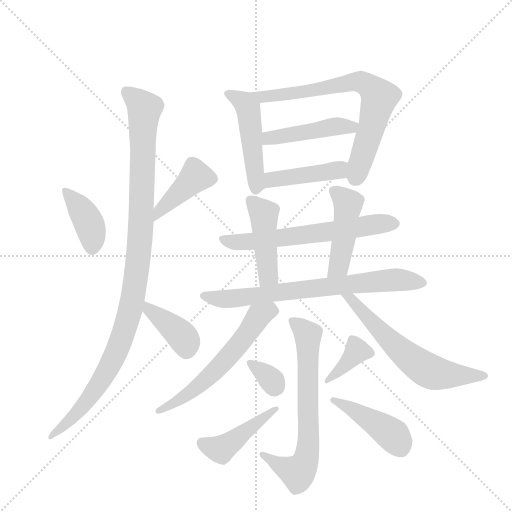
t = 0.00 s
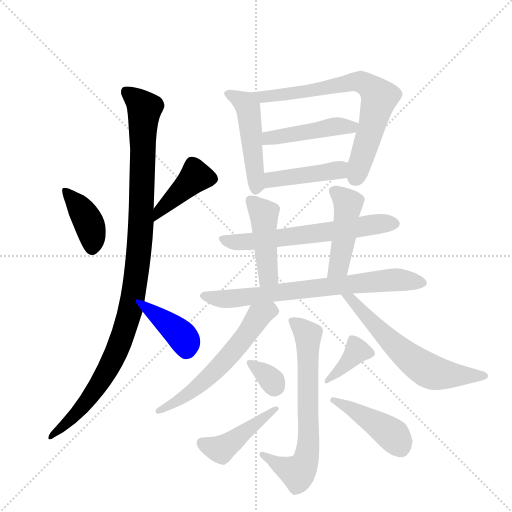
t = 2.61 s
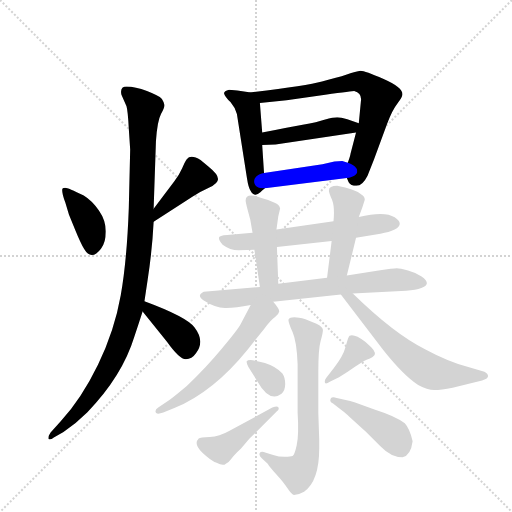
t = 5.21 s
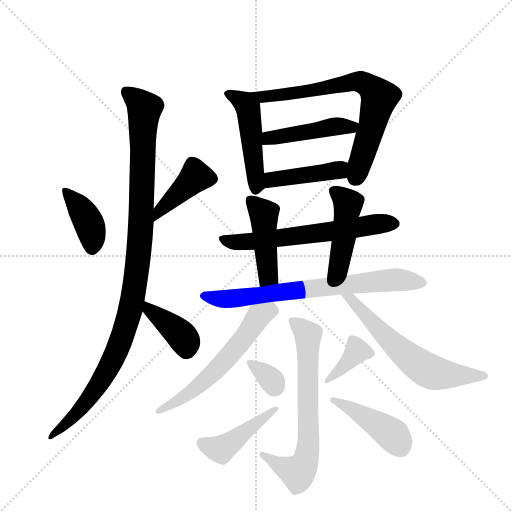
t = 7.82 s
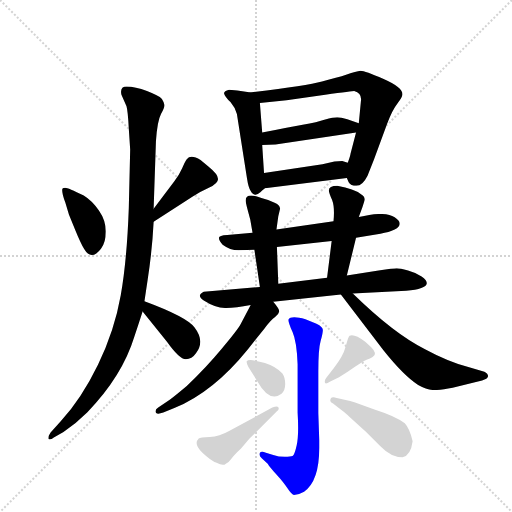
t = 10.42 s
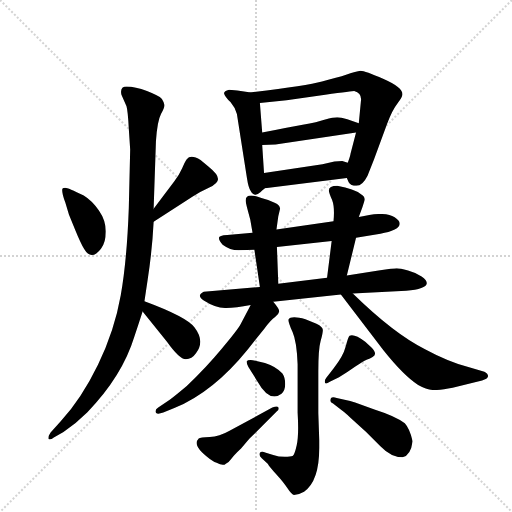
t = 13.03 s

The animated SVG that drew these frames (rendered in a browser with its animation timeline set to each time). Animation: 19 CSS @keyframes rules; one cycle of 13.03 s.

<svg version="1.1" viewBox="0 0 1024 1024" xmlns="http://www.w3.org/2000/svg">
  <g stroke="lightgray" stroke-dasharray="1,1" stroke-width="1" transform="scale(4, 4)">
    <line x1="0" y1="0" x2="256" y2="256"></line>
    <line x1="256" y1="0" x2="0" y2="256"></line>
    <line x1="128" y1="0" x2="128" y2="256"></line>
    <line x1="0" y1="128" x2="256" y2="128"></line>
  </g>
  <g transform="scale(0.92, -0.92) translate(60, -900)">
    <style type="text/css">
      
        @keyframes keyframes0 {
          from {
            stroke: blue;
            stroke-dashoffset: 397;
            stroke-width: 128;
          }
          56% {
            animation-timing-function: step-end;
            stroke: blue;
            stroke-dashoffset: 0;
            stroke-width: 128;
          }
          to {
            stroke: black;
            stroke-width: 1024;
          }
        }
        #make-me-a-hanzi-animation-0 {
          animation: keyframes0 0.5730794270833334s both;
          animation-delay: 0s;
          animation-timing-function: linear;
        }
      
        @keyframes keyframes1 {
          from {
            stroke: blue;
            stroke-dashoffset: 419;
            stroke-width: 128;
          }
          58% {
            animation-timing-function: step-end;
            stroke: blue;
            stroke-dashoffset: 0;
            stroke-width: 128;
          }
          to {
            stroke: black;
            stroke-width: 1024;
          }
        }
        #make-me-a-hanzi-animation-1 {
          animation: keyframes1 0.5909830729166666s both;
          animation-delay: 0.5730794270833334s;
          animation-timing-function: linear;
        }
      
        @keyframes keyframes2 {
          from {
            stroke: blue;
            stroke-dashoffset: 1080;
            stroke-width: 128;
          }
          78% {
            animation-timing-function: step-end;
            stroke: blue;
            stroke-dashoffset: 0;
            stroke-width: 128;
          }
          to {
            stroke: black;
            stroke-width: 1024;
          }
        }
        #make-me-a-hanzi-animation-2 {
          animation: keyframes2 1.12890625s both;
          animation-delay: 1.1640625s;
          animation-timing-function: linear;
        }
      
        @keyframes keyframes3 {
          from {
            stroke: blue;
            stroke-dashoffset: 392;
            stroke-width: 128;
          }
          56% {
            animation-timing-function: step-end;
            stroke: blue;
            stroke-dashoffset: 0;
            stroke-width: 128;
          }
          to {
            stroke: black;
            stroke-width: 1024;
          }
        }
        #make-me-a-hanzi-animation-3 {
          animation: keyframes3 0.5690104166666666s both;
          animation-delay: 2.29296875s;
          animation-timing-function: linear;
        }
      
        @keyframes keyframes4 {
          from {
            stroke: blue;
            stroke-dashoffset: 489;
            stroke-width: 128;
          }
          61% {
            animation-timing-function: step-end;
            stroke: blue;
            stroke-dashoffset: 0;
            stroke-width: 128;
          }
          to {
            stroke: black;
            stroke-width: 1024;
          }
        }
        #make-me-a-hanzi-animation-4 {
          animation: keyframes4 0.64794921875s both;
          animation-delay: 2.8619791666666665s;
          animation-timing-function: linear;
        }
      
        @keyframes keyframes5 {
          from {
            stroke: blue;
            stroke-dashoffset: 727;
            stroke-width: 128;
          }
          70% {
            animation-timing-function: step-end;
            stroke: blue;
            stroke-dashoffset: 0;
            stroke-width: 128;
          }
          to {
            stroke: black;
            stroke-width: 1024;
          }
        }
        #make-me-a-hanzi-animation-5 {
          animation: keyframes5 0.8416341145833334s both;
          animation-delay: 3.5099283854166665s;
          animation-timing-function: linear;
        }
      
        @keyframes keyframes6 {
          from {
            stroke: blue;
            stroke-dashoffset: 459;
            stroke-width: 128;
          }
          60% {
            animation-timing-function: step-end;
            stroke: blue;
            stroke-dashoffset: 0;
            stroke-width: 128;
          }
          to {
            stroke: black;
            stroke-width: 1024;
          }
        }
        #make-me-a-hanzi-animation-6 {
          animation: keyframes6 0.62353515625s both;
          animation-delay: 4.3515625s;
          animation-timing-function: linear;
        }
      
        @keyframes keyframes7 {
          from {
            stroke: blue;
            stroke-dashoffset: 431;
            stroke-width: 128;
          }
          58% {
            animation-timing-function: step-end;
            stroke: blue;
            stroke-dashoffset: 0;
            stroke-width: 128;
          }
          to {
            stroke: black;
            stroke-width: 1024;
          }
        }
        #make-me-a-hanzi-animation-7 {
          animation: keyframes7 0.6007486979166666s both;
          animation-delay: 4.97509765625s;
          animation-timing-function: linear;
        }
      
        @keyframes keyframes8 {
          from {
            stroke: blue;
            stroke-dashoffset: 634;
            stroke-width: 128;
          }
          67% {
            animation-timing-function: step-end;
            stroke: blue;
            stroke-dashoffset: 0;
            stroke-width: 128;
          }
          to {
            stroke: black;
            stroke-width: 1024;
          }
        }
        #make-me-a-hanzi-animation-8 {
          animation: keyframes8 0.7659505208333334s both;
          animation-delay: 5.575846354166667s;
          animation-timing-function: linear;
        }
      
        @keyframes keyframes9 {
          from {
            stroke: blue;
            stroke-dashoffset: 452;
            stroke-width: 128;
          }
          60% {
            animation-timing-function: step-end;
            stroke: blue;
            stroke-dashoffset: 0;
            stroke-width: 128;
          }
          to {
            stroke: black;
            stroke-width: 1024;
          }
        }
        #make-me-a-hanzi-animation-9 {
          animation: keyframes9 0.6178385416666666s both;
          animation-delay: 6.341796875s;
          animation-timing-function: linear;
        }
      
        @keyframes keyframes10 {
          from {
            stroke: blue;
            stroke-dashoffset: 460;
            stroke-width: 128;
          }
          60% {
            animation-timing-function: step-end;
            stroke: blue;
            stroke-dashoffset: 0;
            stroke-width: 128;
          }
          to {
            stroke: black;
            stroke-width: 1024;
          }
        }
        #make-me-a-hanzi-animation-10 {
          animation: keyframes10 0.6243489583333334s both;
          animation-delay: 6.959635416666667s;
          animation-timing-function: linear;
        }
      
        @keyframes keyframes11 {
          from {
            stroke: blue;
            stroke-dashoffset: 735;
            stroke-width: 128;
          }
          71% {
            animation-timing-function: step-end;
            stroke: blue;
            stroke-dashoffset: 0;
            stroke-width: 128;
          }
          to {
            stroke: black;
            stroke-width: 1024;
          }
        }
        #make-me-a-hanzi-animation-11 {
          animation: keyframes11 0.84814453125s both;
          animation-delay: 7.583984375s;
          animation-timing-function: linear;
        }
      
        @keyframes keyframes12 {
          from {
            stroke: blue;
            stroke-dashoffset: 592;
            stroke-width: 128;
          }
          66% {
            animation-timing-function: step-end;
            stroke: blue;
            stroke-dashoffset: 0;
            stroke-width: 128;
          }
          to {
            stroke: black;
            stroke-width: 1024;
          }
        }
        #make-me-a-hanzi-animation-12 {
          animation: keyframes12 0.7317708333333334s both;
          animation-delay: 8.43212890625s;
          animation-timing-function: linear;
        }
      
        @keyframes keyframes13 {
          from {
            stroke: blue;
            stroke-dashoffset: 624;
            stroke-width: 128;
          }
          67% {
            animation-timing-function: step-end;
            stroke: blue;
            stroke-dashoffset: 0;
            stroke-width: 128;
          }
          to {
            stroke: black;
            stroke-width: 1024;
          }
        }
        #make-me-a-hanzi-animation-13 {
          animation: keyframes13 0.7578125s both;
          animation-delay: 9.163899739583334s;
          animation-timing-function: linear;
        }
      
        @keyframes keyframes14 {
          from {
            stroke: blue;
            stroke-dashoffset: 691;
            stroke-width: 128;
          }
          69% {
            animation-timing-function: step-end;
            stroke: blue;
            stroke-dashoffset: 0;
            stroke-width: 128;
          }
          to {
            stroke: black;
            stroke-width: 1024;
          }
        }
        #make-me-a-hanzi-animation-14 {
          animation: keyframes14 0.8123372395833334s both;
          animation-delay: 9.921712239583334s;
          animation-timing-function: linear;
        }
      
        @keyframes keyframes15 {
          from {
            stroke: blue;
            stroke-dashoffset: 330;
            stroke-width: 128;
          }
          52% {
            animation-timing-function: step-end;
            stroke: blue;
            stroke-dashoffset: 0;
            stroke-width: 128;
          }
          to {
            stroke: black;
            stroke-width: 1024;
          }
        }
        #make-me-a-hanzi-animation-15 {
          animation: keyframes15 0.5185546875s both;
          animation-delay: 10.734049479166668s;
          animation-timing-function: linear;
        }
      
        @keyframes keyframes16 {
          from {
            stroke: blue;
            stroke-dashoffset: 449;
            stroke-width: 128;
          }
          59% {
            animation-timing-function: step-end;
            stroke: blue;
            stroke-dashoffset: 0;
            stroke-width: 128;
          }
          to {
            stroke: black;
            stroke-width: 1024;
          }
        }
        #make-me-a-hanzi-animation-16 {
          animation: keyframes16 0.6153971354166666s both;
          animation-delay: 11.252604166666668s;
          animation-timing-function: linear;
        }
      
        @keyframes keyframes17 {
          from {
            stroke: blue;
            stroke-dashoffset: 375;
            stroke-width: 128;
          }
          55% {
            animation-timing-function: step-end;
            stroke: blue;
            stroke-dashoffset: 0;
            stroke-width: 128;
          }
          to {
            stroke: black;
            stroke-width: 1024;
          }
        }
        #make-me-a-hanzi-animation-17 {
          animation: keyframes17 0.55517578125s both;
          animation-delay: 11.868001302083334s;
          animation-timing-function: linear;
        }
      
        @keyframes keyframes18 {
          from {
            stroke: blue;
            stroke-dashoffset: 438;
            stroke-width: 128;
          }
          59% {
            animation-timing-function: step-end;
            stroke: blue;
            stroke-dashoffset: 0;
            stroke-width: 128;
          }
          to {
            stroke: black;
            stroke-width: 1024;
          }
        }
        #make-me-a-hanzi-animation-18 {
          animation: keyframes18 0.6064453125s both;
          animation-delay: 12.423177083333334s;
          animation-timing-function: linear;
        }
      
    </style>
    
      <path d="M 75 487 Q 75 478 82 460 L 90 433 L 104 399 Q 115 372 123 358.5 Q 131 345 140 345.5 Q 149 346 159.5 359.5 Q 170 373 170 397 Q 170 421 155 442.5 Q 140 464 122 475 Q 88 492 81.5 492 Q 75 492 75 487 Z" fill="lightgray"></path>
    
      <path d="M 274 418 L 359 473 Q 374 483 394 492 Q 414 501 414 511 Q 414 521 393 538 L 376 552 Q 355 565 346 554 Q 342 549 336 534 Q 329 518 319 506 L 274 446 C 256 422 249 402 274 418 Z" fill="lightgray"></path>
    
      <path d="M 204 694 L 215 669 Q 218 659 220 620 L 223 575 L 220 448 Q 216 335 202.5 258 Q 189 181 153 107 Q 117 33 72 -16 L 50 -40 Q 45 -47 45 -53 Q 48 -58 57 -51 L 78 -39 Q 106 -20 130 4 Q 206 83 232 168 Q 240 192 250 223 L 254 245 L 261 292 Q 271 357 274 418 L 274 446 L 279 593 Q 282 637 290 652 Q 298 667 297.5 672 Q 297 677 292 685 Q 285 692 259.5 702 Q 234 712 215 712 Q 200 712 204 694 Z" fill="lightgray"></path>
    
      <path d="M 250 223 L 303 157 Q 330 119 344 119 Q 357 119 366 132 Q 386 158 363 188 Q 346 211 254 245 C 226 255 231 246 250 223 Z" fill="lightgray"></path>
    
      <path d="M 485 699 L 456 703 L 438 705 Q 427 702 427 697 Q 429 690 441 678 Q 452 665 455 652 L 477 512 Q 480 492 485 485 Q 493 470 506 482 Q 510 487 516 491 C 516 491 516 494 514 524 L 510 585 L 510 612 L 505 676 C 503 696 503 696 485 699 Z" fill="lightgray"></path>
    
      <path d="M 694 513 L 698 504 Q 702 496 715 496 Q 728 496 739 518 L 753 553 L 782 632 Q 793 661 804 675 Q 815 689 815 695 Q 815 710 774 728 Q 733 746 724 746 Q 714 745 694 738 Q 673 731 640 723 Q 606 714 485 699 C 455 695 475 673 505 676 L 563 682 L 647 694 Q 707 702 710 702 Q 725 698 725 684 L 720 632 L 714 612 L 702 566 Q 702 563 696 546 C 688 523 688 523 694 513 Z" fill="lightgray"></path>
    
      <path d="M 720 632 L 695 641 Q 681 645 673 645 Q 664 645 647 640 Q 630 634 598 629 Q 566 623 510 612 C 481 606 480 584 510 585 L 539 586 L 714 612 C 744 616 748 622 720 632 Z" fill="lightgray"></path>
    
      <path d="M 516 491 L 694 513 C 724 517 724 537 696 546 L 684 550 Q 675 550 667 549 L 641 543 L 514 524 C 484 520 486 487 516 491 Z" fill="lightgray"></path>
    
      <path d="M 714 383 L 767 392 Q 786 395 798 401 Q 820 413 798 427.5 Q 776 442 720 428 L 665 419 L 541 401 L 489 394 L 434 389 Q 416 388 416 383 Q 416 376 424 368 Q 440 356 458.5 356 Q 477 356 493 357 L 542 363 L 661 376 L 714 383 Z" fill="lightgray"></path>
    
      <path d="M 541 401 L 545 430 L 549 447 Q 547 455 537 459 Q 527 465 510 469 Q 474 483 474 464 Q 474 460 478 445 L 484 423 L 489 394 L 493 357 L 505 276 C 509 246 546 253 545 283 L 542 363 L 541 401 Z" fill="lightgray"></path>
    
      <path d="M 694 301 L 714 383 L 720 428 L 728 450 L 733 466 Q 733 473 724 478 Q 711 489 673 496 Q 655 496 655 486 Q 655 481 662 465 Q 668 449 665 419 L 661 376 L 651 296 C 647 266 687 272 694 301 Z" fill="lightgray"></path>
    
      <path d="M 534 244 L 681 260 L 707 262 L 823 268 Q 866 271 868 284 Q 868 291 856.5 299 Q 845 307 827 312 Q 809 317 802.5 317 Q 796 317 763 312 L 694 301 L 651 296 L 545 283 L 505 276 L 383 266 Q 366 258 383 247 Q 408 231 429 230.5 Q 450 230 485 237 L 534 244 Z" fill="lightgray"></path>
    
      <path d="M 295 3 L 319 13 Q 404 48 479 141 L 515 186 Q 529 205 538 211 Q 546 217 547 223 Q 547 229 534 244 C 515 267 499 264 485 237 L 463 195 Q 456 182 422 142 Q 388 101 346 61 Q 321 40 309 31 L 284 14 Q 278 10 278 6 Q 278 -3 295 3 Z" fill="lightgray"></path>
    
      <path d="M 681 260 L 774 138 Q 817 84 849 63 Q 869 52 884 52 Q 899 52 924 57 L 988 73 Q 1000 76 1001 82 Q 1001 88 993 92 L 958 102 Q 912 115 864 141 Q 797 174 707 262 C 685 283 663 284 681 260 Z" fill="lightgray"></path>
    
      <path d="M 509 -96 L 522 -108 Q 526 -115 541.5 -132 Q 557 -149 565 -161.5 Q 573 -174 579 -176 Q 589 -176 601 -169 Q 634 -146 634 -74 L 634 -57 L 632 2 L 632 92 Q 632 141 637 158.5 Q 642 176 642 182.5 Q 642 189 628 196 L 604 206 Q 572 215 567 205 Q 567 198 576 178 Q 585 158 587 108 L 587 3 Q 590 -46 585 -68 Q 580 -90 576 -91.5 Q 572 -93 559 -93 Q 546 -93 534 -89 L 518 -84 Q 504 -79 504 -88 Q 504 -92 509 -96 Z" fill="lightgray"></path>
    
      <path d="M 554 88 Q 541 103 516 111 L 495 116 Q 479 119 476 114 Q 476 110 480 102 L 499 72 Q 526 24 552 44 Q 560 51 560 65 Q 560 79 554 88 Z" fill="lightgray"></path>
    
      <path d="M 532 14 L 438 -37 Q 417 -49 396 -50 Q 375 -51 372 -53 Q 360 -65 379.5 -83.5 Q 399 -102 411 -106 Q 425 -114 431 -108 Q 438 -105 443 -97.5 Q 448 -90 464 -75 L 482 -54 L 542 6 Q 546 9 546 12 Q 546 20 532 14 Z" fill="lightgray"></path>
    
      <path d="M 657 70 L 677 80 Q 696 91 712.5 103 Q 729 115 737 118 Q 745 121 750 124 Q 762 130 747 145 L 734 157 Q 710 175 700 170 Q 697 168 691.5 146.5 Q 686 125 665 99 L 649 78 Q 646 74 646 70 Q 646 63 657 70 Z" fill="lightgray"></path>
    
      <path d="M 658 29 Q 658 26 664 23 L 678 12 Q 687 6 703 -9 L 736 -39 L 767 -70 Q 790 -94 815 -94 Q 833 -90 837 -59 Q 831 -32 820 -20 Q 801 -5 754 10 L 712 25 Q 702 29 689 31 L 672 35 Q 658 40 658 29 Z" fill="lightgray"></path>
    
    
      <clipPath id="make-me-a-hanzi-clip-0">
        <path d="M 75 487 Q 75 478 82 460 L 90 433 L 104 399 Q 115 372 123 358.5 Q 131 345 140 345.5 Q 149 346 159.5 359.5 Q 170 373 170 397 Q 170 421 155 442.5 Q 140 464 122 475 Q 88 492 81.5 492 Q 75 492 75 487 Z"></path>
      </clipPath>
      <path clip-path="url(#make-me-a-hanzi-clip-0)" d="M 83 483 L 132 417 L 141 383 L 140 359" fill="none" id="make-me-a-hanzi-animation-0" stroke-dasharray="269 538" stroke-linecap="round"></path>
    
      <clipPath id="make-me-a-hanzi-clip-1">
        <path d="M 274 418 L 359 473 Q 374 483 394 492 Q 414 501 414 511 Q 414 521 393 538 L 376 552 Q 355 565 346 554 Q 342 549 336 534 Q 329 518 319 506 L 274 446 C 256 422 249 402 274 418 Z"></path>
      </clipPath>
      <path clip-path="url(#make-me-a-hanzi-clip-1)" d="M 402 511 L 363 514 L 288 445 L 278 425" fill="none" id="make-me-a-hanzi-animation-1" stroke-dasharray="291 582" stroke-linecap="round"></path>
    
      <clipPath id="make-me-a-hanzi-clip-2">
        <path d="M 204 694 L 215 669 Q 218 659 220 620 L 223 575 L 220 448 Q 216 335 202.5 258 Q 189 181 153 107 Q 117 33 72 -16 L 50 -40 Q 45 -47 45 -53 Q 48 -58 57 -51 L 78 -39 Q 106 -20 130 4 Q 206 83 232 168 Q 240 192 250 223 L 254 245 L 261 292 Q 271 357 274 418 L 274 446 L 279 593 Q 282 637 290 652 Q 298 667 297.5 672 Q 297 677 292 685 Q 285 692 259.5 702 Q 234 712 215 712 Q 200 712 204 694 Z"></path>
      </clipPath>
      <path clip-path="url(#make-me-a-hanzi-clip-2)" d="M 214 700 L 242 679 L 254 661 L 247 412 L 223 223 L 192 133 L 160 72 L 114 10 L 50 -48" fill="none" id="make-me-a-hanzi-animation-2" stroke-dasharray="952 1904" stroke-linecap="round"></path>
    
      <clipPath id="make-me-a-hanzi-clip-3">
        <path d="M 250 223 L 303 157 Q 330 119 344 119 Q 357 119 366 132 Q 386 158 363 188 Q 346 211 254 245 C 226 255 231 246 250 223 Z"></path>
      </clipPath>
      <path clip-path="url(#make-me-a-hanzi-clip-3)" d="M 264 238 L 265 226 L 340 164 L 345 138" fill="none" id="make-me-a-hanzi-animation-3" stroke-dasharray="264 528" stroke-linecap="round"></path>
    
      <clipPath id="make-me-a-hanzi-clip-4">
        <path d="M 485 699 L 456 703 L 438 705 Q 427 702 427 697 Q 429 690 441 678 Q 452 665 455 652 L 477 512 Q 480 492 485 485 Q 493 470 506 482 Q 510 487 516 491 C 516 491 516 494 514 524 L 510 585 L 510 612 L 505 676 C 503 696 503 696 485 699 Z"></path>
      </clipPath>
      <path clip-path="url(#make-me-a-hanzi-clip-4)" d="M 436 696 L 473 676 L 479 666 L 496 488" fill="none" id="make-me-a-hanzi-animation-4" stroke-dasharray="361 722" stroke-linecap="round"></path>
    
      <clipPath id="make-me-a-hanzi-clip-5">
        <path d="M 694 513 L 698 504 Q 702 496 715 496 Q 728 496 739 518 L 753 553 L 782 632 Q 793 661 804 675 Q 815 689 815 695 Q 815 710 774 728 Q 733 746 724 746 Q 714 745 694 738 Q 673 731 640 723 Q 606 714 485 699 C 455 695 475 673 505 676 L 563 682 L 647 694 Q 707 702 710 702 Q 725 698 725 684 L 720 632 L 714 612 L 702 566 Q 702 563 696 546 C 688 523 688 523 694 513 Z"></path>
      </clipPath>
      <path clip-path="url(#make-me-a-hanzi-clip-5)" d="M 497 699 L 511 688 L 659 708 L 708 723 L 724 722 L 753 704 L 765 689 L 713 513" fill="none" id="make-me-a-hanzi-animation-5" stroke-dasharray="599 1198" stroke-linecap="round"></path>
    
      <clipPath id="make-me-a-hanzi-clip-6">
        <path d="M 720 632 L 695 641 Q 681 645 673 645 Q 664 645 647 640 Q 630 634 598 629 Q 566 623 510 612 C 481 606 480 584 510 585 L 539 586 L 714 612 C 744 616 748 622 720 632 Z"></path>
      </clipPath>
      <path clip-path="url(#make-me-a-hanzi-clip-6)" d="M 517 592 L 525 601 L 670 625 L 703 623 L 712 629" fill="none" id="make-me-a-hanzi-animation-6" stroke-dasharray="331 662" stroke-linecap="round"></path>
    
      <clipPath id="make-me-a-hanzi-clip-7">
        <path d="M 516 491 L 694 513 C 724 517 724 537 696 546 L 684 550 Q 675 550 667 549 L 641 543 L 514 524 C 484 520 486 487 516 491 Z"></path>
      </clipPath>
      <path clip-path="url(#make-me-a-hanzi-clip-7)" d="M 523 497 L 536 510 L 673 530 L 688 541" fill="none" id="make-me-a-hanzi-animation-7" stroke-dasharray="303 606" stroke-linecap="round"></path>
    
      <clipPath id="make-me-a-hanzi-clip-8">
        <path d="M 714 383 L 767 392 Q 786 395 798 401 Q 820 413 798 427.5 Q 776 442 720 428 L 665 419 L 541 401 L 489 394 L 434 389 Q 416 388 416 383 Q 416 376 424 368 Q 440 356 458.5 356 Q 477 356 493 357 L 542 363 L 661 376 L 714 383 Z"></path>
      </clipPath>
      <path clip-path="url(#make-me-a-hanzi-clip-8)" d="M 422 381 L 436 375 L 476 374 L 753 413 L 796 414" fill="none" id="make-me-a-hanzi-animation-8" stroke-dasharray="506 1012" stroke-linecap="round"></path>
    
      <clipPath id="make-me-a-hanzi-clip-9">
        <path d="M 541 401 L 545 430 L 549 447 Q 547 455 537 459 Q 527 465 510 469 Q 474 483 474 464 Q 474 460 478 445 L 484 423 L 489 394 L 493 357 L 505 276 C 509 246 546 253 545 283 L 542 363 L 541 401 Z"></path>
      </clipPath>
      <path clip-path="url(#make-me-a-hanzi-clip-9)" d="M 485 464 L 514 435 L 522 299 L 511 284" fill="none" id="make-me-a-hanzi-animation-9" stroke-dasharray="324 648" stroke-linecap="round"></path>
    
      <clipPath id="make-me-a-hanzi-clip-10">
        <path d="M 694 301 L 714 383 L 720 428 L 728 450 L 733 466 Q 733 473 724 478 Q 711 489 673 496 Q 655 496 655 486 Q 655 481 662 465 Q 668 449 665 419 L 661 376 L 651 296 C 647 266 687 272 694 301 Z"></path>
      </clipPath>
      <path clip-path="url(#make-me-a-hanzi-clip-10)" d="M 666 484 L 697 455 L 676 321 L 658 302" fill="none" id="make-me-a-hanzi-animation-10" stroke-dasharray="332 664" stroke-linecap="round"></path>
    
      <clipPath id="make-me-a-hanzi-clip-11">
        <path d="M 534 244 L 681 260 L 707 262 L 823 268 Q 866 271 868 284 Q 868 291 856.5 299 Q 845 307 827 312 Q 809 317 802.5 317 Q 796 317 763 312 L 694 301 L 651 296 L 545 283 L 505 276 L 383 266 Q 366 258 383 247 Q 408 231 429 230.5 Q 450 230 485 237 L 534 244 Z"></path>
      </clipPath>
      <path clip-path="url(#make-me-a-hanzi-clip-11)" d="M 384 257 L 417 250 L 473 253 L 792 292 L 859 285" fill="none" id="make-me-a-hanzi-animation-11" stroke-dasharray="607 1214" stroke-linecap="round"></path>
    
      <clipPath id="make-me-a-hanzi-clip-12">
        <path d="M 295 3 L 319 13 Q 404 48 479 141 L 515 186 Q 529 205 538 211 Q 546 217 547 223 Q 547 229 534 244 C 515 267 499 264 485 237 L 463 195 Q 456 182 422 142 Q 388 101 346 61 Q 321 40 309 31 L 284 14 Q 278 10 278 6 Q 278 -3 295 3 Z"></path>
      </clipPath>
      <path clip-path="url(#make-me-a-hanzi-clip-12)" d="M 534 223 L 502 213 L 434 122 L 368 58 L 285 7" fill="none" id="make-me-a-hanzi-animation-12" stroke-dasharray="464 928" stroke-linecap="round"></path>
    
      <clipPath id="make-me-a-hanzi-clip-13">
        <path d="M 681 260 L 774 138 Q 817 84 849 63 Q 869 52 884 52 Q 899 52 924 57 L 988 73 Q 1000 76 1001 82 Q 1001 88 993 92 L 958 102 Q 912 115 864 141 Q 797 174 707 262 C 685 283 663 284 681 260 Z"></path>
      </clipPath>
      <path clip-path="url(#make-me-a-hanzi-clip-13)" d="M 688 256 L 707 248 L 800 147 L 858 102 L 879 91 L 911 85 L 991 82" fill="none" id="make-me-a-hanzi-animation-13" stroke-dasharray="496 992" stroke-linecap="round"></path>
    
      <clipPath id="make-me-a-hanzi-clip-14">
        <path d="M 509 -96 L 522 -108 Q 526 -115 541.5 -132 Q 557 -149 565 -161.5 Q 573 -174 579 -176 Q 589 -176 601 -169 Q 634 -146 634 -74 L 634 -57 L 632 2 L 632 92 Q 632 141 637 158.5 Q 642 176 642 182.5 Q 642 189 628 196 L 604 206 Q 572 215 567 205 Q 567 198 576 178 Q 585 158 587 108 L 587 3 Q 590 -46 585 -68 Q 580 -90 576 -91.5 Q 572 -93 559 -93 Q 546 -93 534 -89 L 518 -84 Q 504 -79 504 -88 Q 504 -92 509 -96 Z"></path>
      </clipPath>
      <path clip-path="url(#make-me-a-hanzi-clip-14)" d="M 574 201 L 609 170 L 611 -50 L 605 -99 L 587 -128 L 549 -113 L 512 -89" fill="none" id="make-me-a-hanzi-animation-14" stroke-dasharray="563 1126" stroke-linecap="round"></path>
    
      <clipPath id="make-me-a-hanzi-clip-15">
        <path d="M 554 88 Q 541 103 516 111 L 495 116 Q 479 119 476 114 Q 476 110 480 102 L 499 72 Q 526 24 552 44 Q 560 51 560 65 Q 560 79 554 88 Z"></path>
      </clipPath>
      <path clip-path="url(#make-me-a-hanzi-clip-15)" d="M 482 109 L 516 88 L 537 61" fill="none" id="make-me-a-hanzi-animation-15" stroke-dasharray="202 404" stroke-linecap="round"></path>
    
      <clipPath id="make-me-a-hanzi-clip-16">
        <path d="M 532 14 L 438 -37 Q 417 -49 396 -50 Q 375 -51 372 -53 Q 360 -65 379.5 -83.5 Q 399 -102 411 -106 Q 425 -114 431 -108 Q 438 -105 443 -97.5 Q 448 -90 464 -75 L 482 -54 L 542 6 Q 546 9 546 12 Q 546 20 532 14 Z"></path>
      </clipPath>
      <path clip-path="url(#make-me-a-hanzi-clip-16)" d="M 378 -62 L 420 -77 L 539 12" fill="none" id="make-me-a-hanzi-animation-16" stroke-dasharray="321 642" stroke-linecap="round"></path>
    
      <clipPath id="make-me-a-hanzi-clip-17">
        <path d="M 657 70 L 677 80 Q 696 91 712.5 103 Q 729 115 737 118 Q 745 121 750 124 Q 762 130 747 145 L 734 157 Q 710 175 700 170 Q 697 168 691.5 146.5 Q 686 125 665 99 L 649 78 Q 646 74 646 70 Q 646 63 657 70 Z"></path>
      </clipPath>
      <path clip-path="url(#make-me-a-hanzi-clip-17)" d="M 705 163 L 716 137 L 688 103 L 652 73" fill="none" id="make-me-a-hanzi-animation-17" stroke-dasharray="247 494" stroke-linecap="round"></path>
    
      <clipPath id="make-me-a-hanzi-clip-18">
        <path d="M 658 29 Q 658 26 664 23 L 678 12 Q 687 6 703 -9 L 736 -39 L 767 -70 Q 790 -94 815 -94 Q 833 -90 837 -59 Q 831 -32 820 -20 Q 801 -5 754 10 L 712 25 Q 702 29 689 31 L 672 35 Q 658 40 658 29 Z"></path>
      </clipPath>
      <path clip-path="url(#make-me-a-hanzi-clip-18)" d="M 666 31 L 780 -35 L 798 -50 L 811 -74" fill="none" id="make-me-a-hanzi-animation-18" stroke-dasharray="310 620" stroke-linecap="round"></path>
    
  </g>
</svg>
